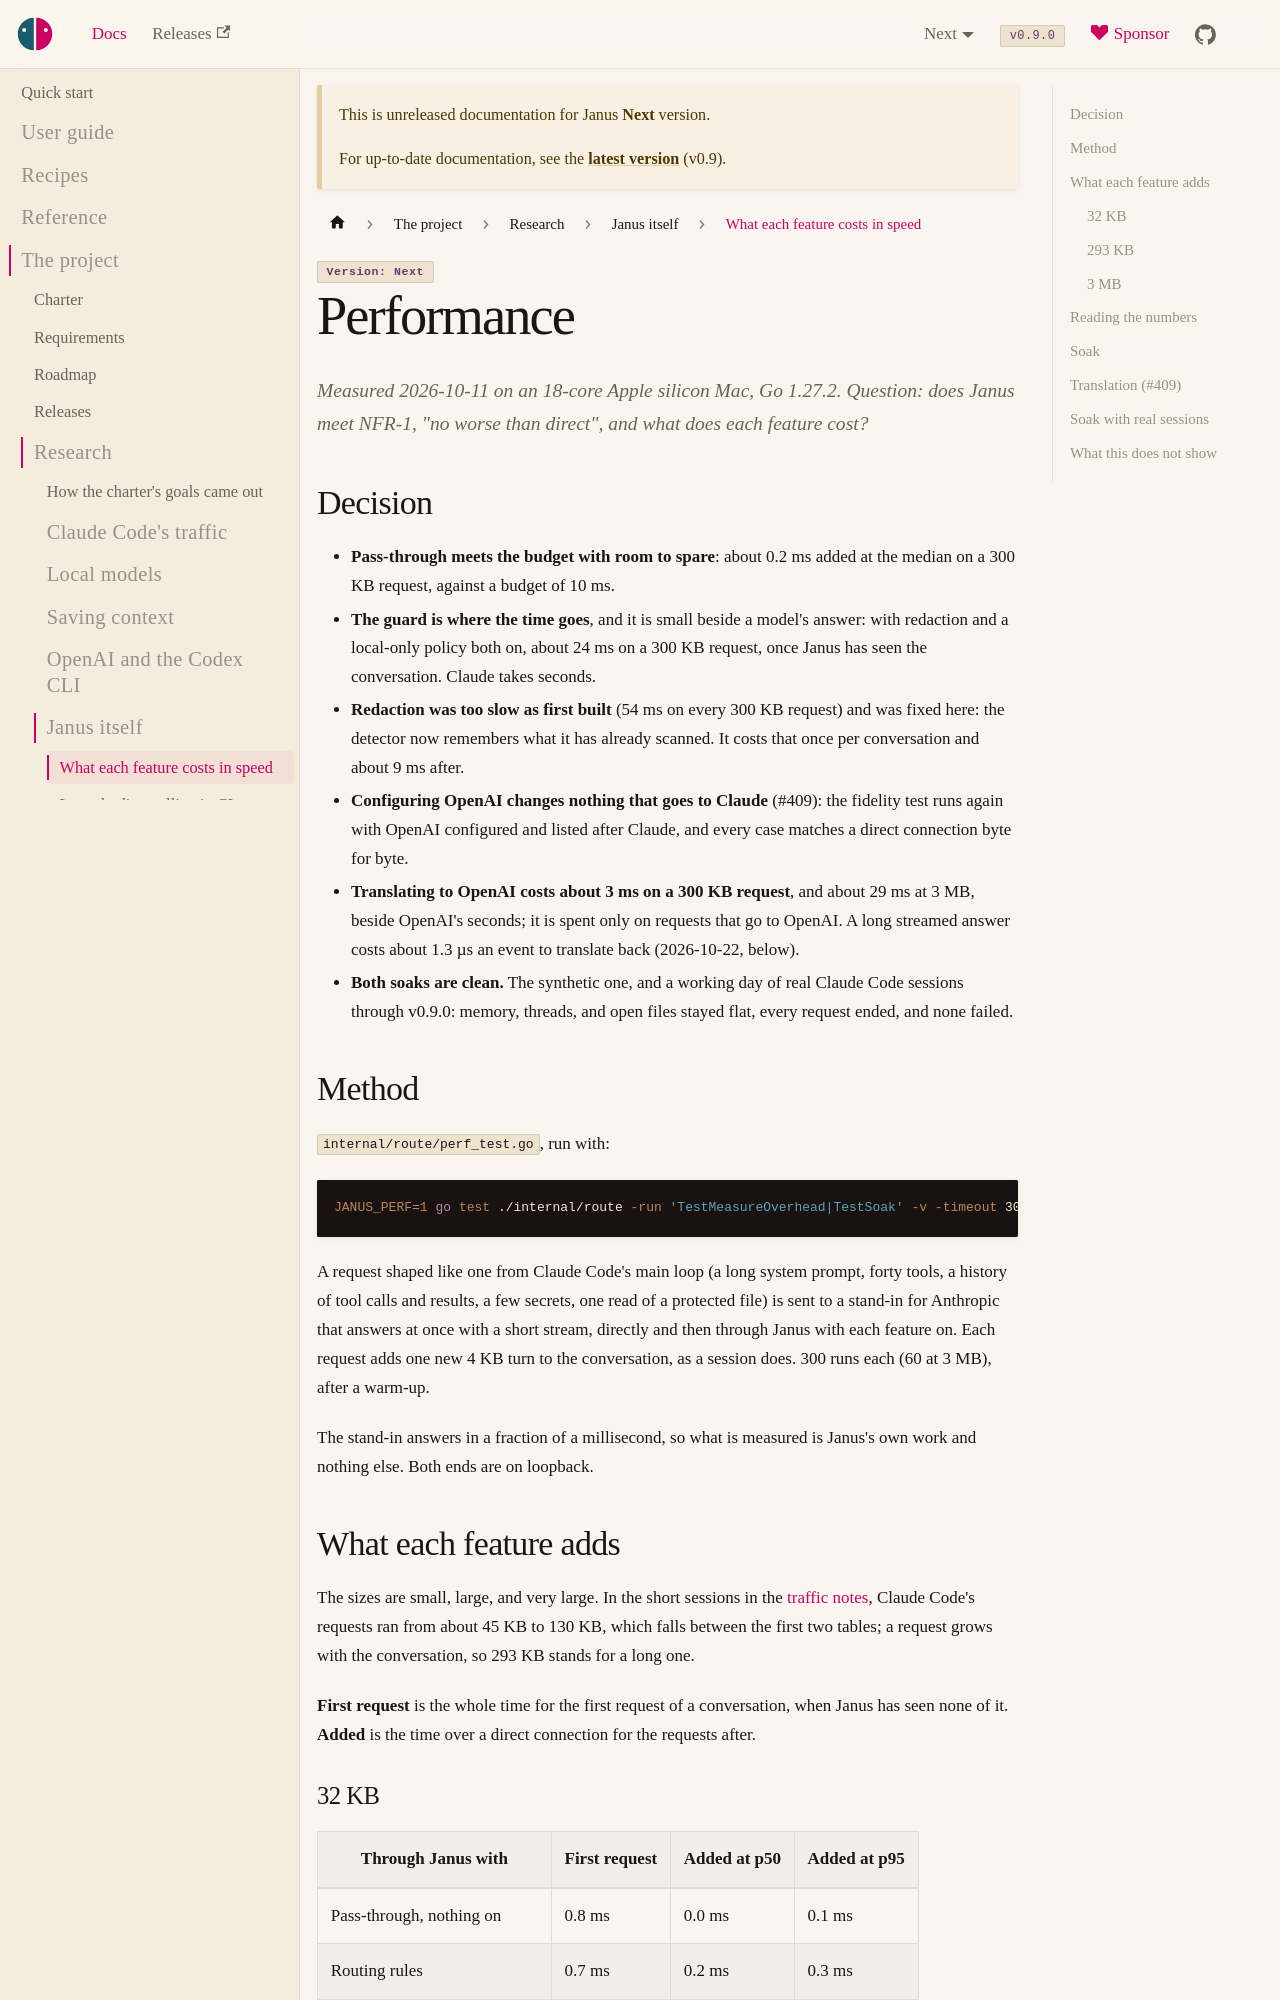

repository: risadams/Janus · page: docs/next/research/performance.html · generator: docusaurus

# Performance

Measured 2026-10-11 on an 18-core Apple silicon Mac, Go 1.27.2. Question:
does Janus meet NFR-1, "no worse than direct", and what does each feature
cost?

## Decision

- **Pass-through meets the budget with room to spare**: about 0.2 ms added
  at the median on a 300 KB request, against a budget of 10 ms.
- **The guard is where the time goes**, and it is small beside a model's
  answer: with redaction and a local-only policy both on, about 24 ms on a
  300 KB request, once Janus has seen the conversation. Claude takes
  seconds.
- **Redaction was too slow as first built** (54 ms on every 300 KB
  request) and was fixed here: the detector now remembers what it has
  already scanned. It costs that once per conversation and about 9 ms
  after.
- **Configuring OpenAI changes nothing that goes to Claude** (#409): the
  fidelity test runs again with OpenAI configured and listed after
  Claude, and every case matches a direct connection byte for byte.
- **Translating to OpenAI costs about 3 ms on a 300 KB request**, and
  about 29 ms at 3 MB, beside OpenAI's seconds; it is spent only on
  requests that go to OpenAI. A long streamed answer costs about 1.3 µs
  an event to translate back (2026-10-22, below).
- **Both soaks are clean.** The synthetic one, and a working day of real
  Claude Code sessions through v0.9.0: memory, threads, and open files
  stayed flat, every request ended, and none failed.

## Method

`internal/route/perf_test.go`, run with:

```bash
JANUS_PERF=1 go test ./internal/route -run 'TestMeasureOverhead|TestSoak' -v -timeout 30m
```

A request shaped like one from Claude Code's main loop (a long system
prompt, forty tools, a history of tool calls and results, a few secrets,
one read of a protected file) is sent to a stand-in for Anthropic that
answers at once with a short stream, directly and then through Janus with
each feature on. Each request adds one new 4 KB turn to the conversation,
as a session does. 300 runs each (60 at 3 MB), after a warm-up.

The stand-in answers in a fraction of a millisecond, so what is measured
is Janus's own work and nothing else. Both ends are on loopback.

## What each feature adds

The sizes are small, large, and very large. In the short sessions in the
[traffic notes](traffic.md), Claude Code's requests ran from about 45 KB
to 130 KB, which falls between the first two tables; a request grows with
the conversation, so 293 KB stands for a long one.

**First request** is the whole time for the first request of a
conversation, when Janus has seen none of it. **Added** is the time over
a direct connection for the requests after.
